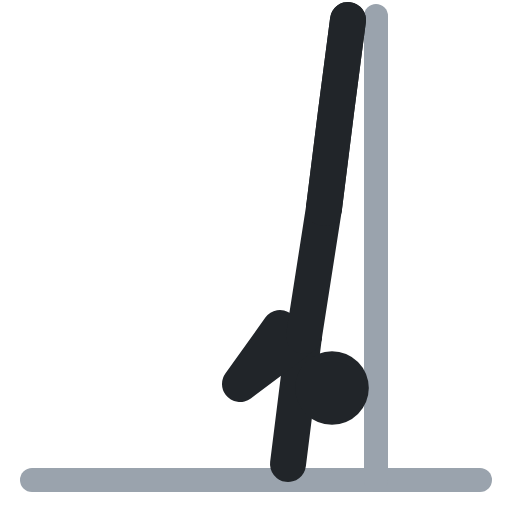
t = 0.00 s
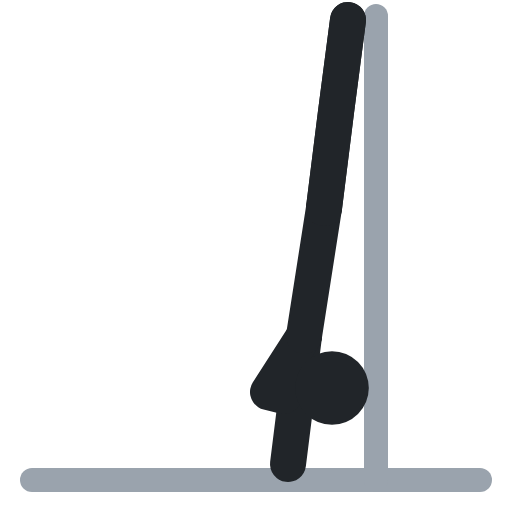
t = 0.40 s
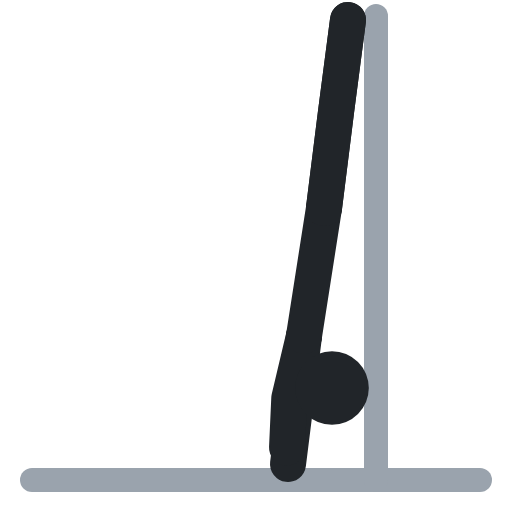
t = 0.60 s
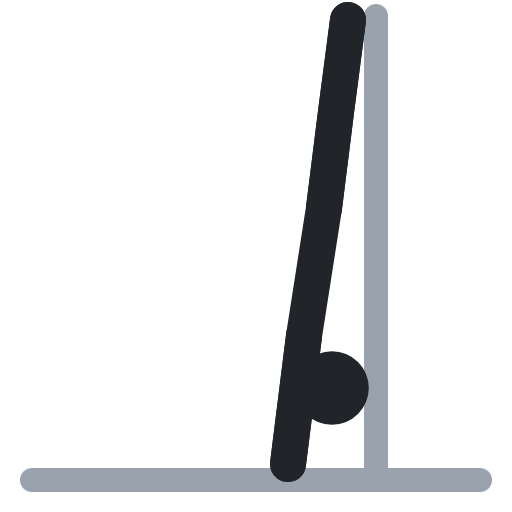
t = 1.00 s
t = 1.40 s: frame unchanged from t = 0.40 s, image omitted
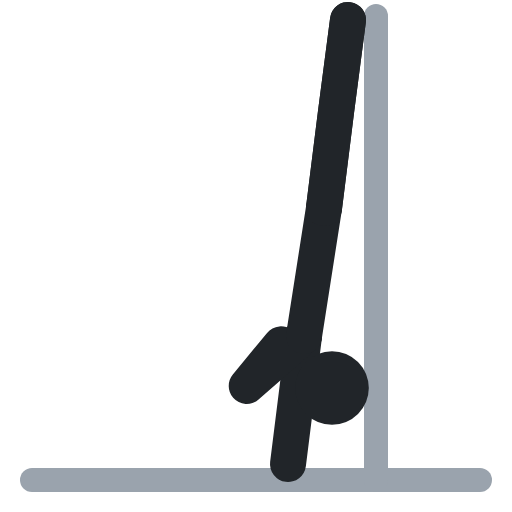
t = 1.60 s

The animated SVG that drew these frames (rendered in a browser with its animation timeline set to each time). Animation: 1 SMIL element (animate=1); one cycle of 2.00 s, repeats indefinitely.

<svg xmlns="http://www.w3.org/2000/svg" viewBox="0 0 64 64" fill="none" stroke-linecap="round" stroke-linejoin="round"><polyline points="4,60 60,60" stroke="#9aa3ad" stroke-width="3"/><polyline points="47,2 47,60" stroke="#9aa3ad" stroke-width="3"/><polyline points="38,42 37,50 36,58" stroke="#212529" stroke-width="4.5"/><polyline points="38,42 30,48 35,41" stroke="#212529" stroke-width="4.5"><animate attributeName="points" values="38,42 30,48 35,41;38,42 37,50 36,58;38,42 37,50 36,58;38,42 30,48 35,41;38,42 30,48 35,41" keyTimes="0;.4;.5;.9;1" calcMode="spline" keySplines=".45 0 .55 1;.45 0 .55 1;.45 0 .55 1;.45 0 .55 1" dur="2s" repeatCount="indefinite"/></polyline><circle cx="41.5" cy="48.5" r="4.6" fill="#212529"/><polyline points="38,42 40.5,26" stroke="#212529" stroke-width="4.5"/><polyline points="40.5,26 42,14 43.5,2.5" stroke="#212529" stroke-width="4.5"/><polyline points="40.5,26 42,14 43.5,2.5" stroke="#212529" stroke-width="4.5"/></svg>
